Run: headless pygame with SDL's dummy video driver; simulated clock (each Clock.tick advances the game by its frame time, no real sleeping); random seed 0; keys injected as events and as key.get_pressed() state; no mouse input.
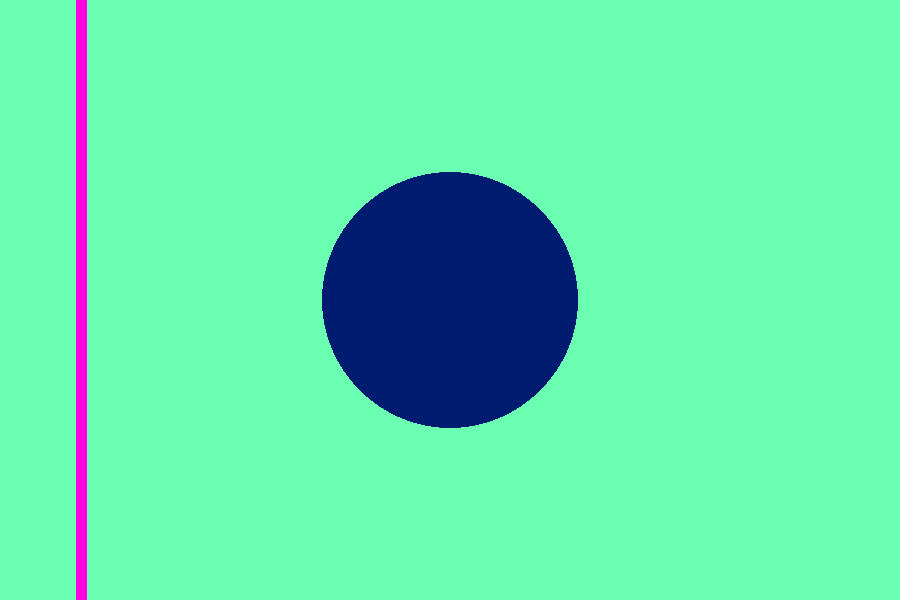
Frame 1 of 4 · flips 1–60 · no input
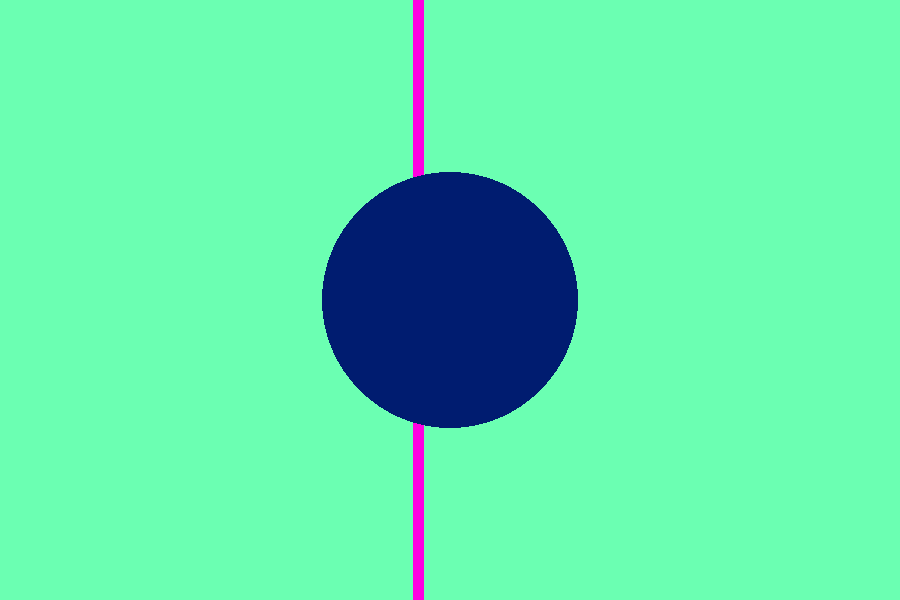
Frame 2 of 4 · flips 61–180 · tapped SPACE, RETURN · held RIGHT (→), D
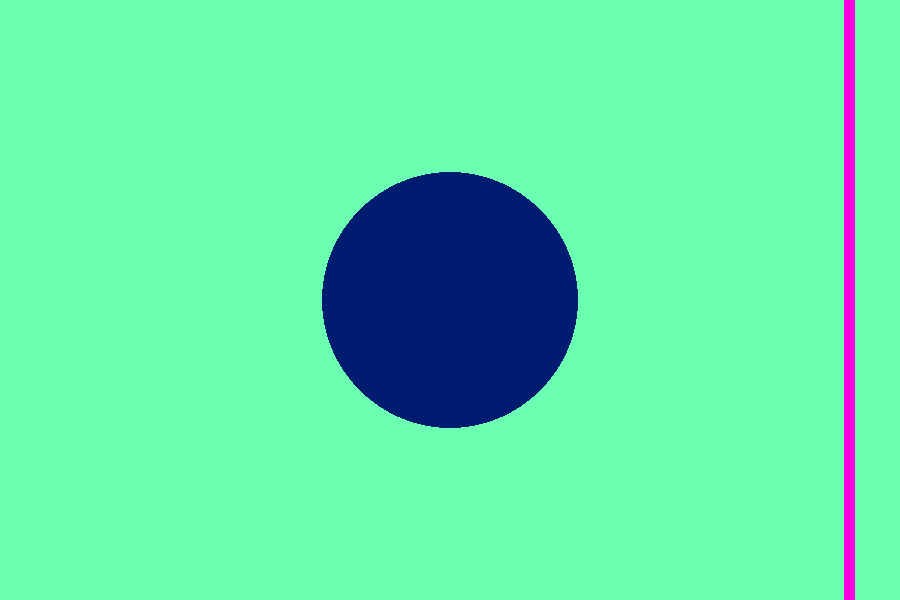
Frame 3 of 4 · flips 181–300 · held DOWN (↓), S
Frame 4 of 4 · flips 301–420 · held LEFT (←), A, UP (↑), W · screen same as frame 1, image omitted

The pygame program that drew these frames:

import pygame
from math import sin, radians
from itertools import cycle

def SinGen(speed):
    for i in cycle(range(360)):
        i*=speed
        yield (sin(radians(i))+1)/2
lineSin = SinGen(4)
circleSin = SinGen(3)

pygame.init()
X = 0
Y = 1
WS = (900,600) # initial window size
pygame.display.set_caption("Solitaire by Trent and Liam")
window = pygame.display.set_mode(WS, pygame.RESIZABLE)
MONITOR_RESOLUTION = pygame.display.list_modes()[0]
bg = pygame.Surface(MONITOR_RESOLUTION)
pendingSizeChange = False

framecount = 0
clock = pygame.time.Clock()
FPS = 30
while True:
    clock.tick(FPS)
    framecount += 1

    for event in pygame.event.get():
        if event.type == pygame.QUIT:
            exit()
        elif event.type == pygame.VIDEORESIZE:
            WS = event.size
            pendingSizeChange = True

    if pendingSizeChange and framecount % FPS == 0: # renders size change every second to avoid annoying blinking
        pendingSizeChange = False
        window = pygame.display.set_mode(WS, pygame.RESIZABLE)

    bg.fill((107, 255, 178))
    linePos = int(lineSin.__next__()*(WS[X]-10))+5
    pygame.draw.line(bg,(255, 0, 225),(linePos,0),(linePos,WS[Y]),11)
    pygame.draw.circle(bg, (0, 28, 112), (int(WS[X]/2),int(WS[Y]/2)),
        int(min(WS[X],WS[Y])*0.375*circleSin.__next__())+10)

    window.blit(bg,(0,0))
    pygame.display.flip()
